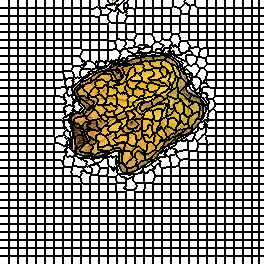

Values plotted in this chart, from the file beside it:
0, 0, 0, 0, 0, 0, 0, 0, 0, 1, 1, 1, 1, 1, 1, 1, 1, 1, 2, 2, 2, 2, 2, 2
0, 0, 0, 0, 0, 0, 0, 0, 0, 1, 1, 1, 1, 1, 1, 1, 1, 1, 2, 2, 2, 2, 2, 2
0, 0, 0, 0, 0, 0, 0, 0, 0, 1, 1, 1, 1, 1, 1, 1, 1, 1, 2, 2, 2, 2, 2, 2
0, 0, 0, 0, 0, 0, 0, 0, 0, 1, 1, 1, 1, 1, 1, 1, 1, 1, 2, 2, 2, 2, 2, 2
0, 0, 0, 0, 0, 0, 0, 0, 0, 1, 1, 1, 1, 1, 1, 1, 1, 1, 2, 2, 2, 2, 2, 2
0, 0, 0, 0, 0, 0, 0, 0, 0, 1, 1, 1, 1, 1, 1, 1, 1, 1, 2, 2, 2, 2, 2, 2
0, 0, 0, 0, 0, 0, 0, 0, 0, 1, 1, 1, 1, 1, 1, 1, 1, 1, 2, 2, 2, 2, 2, 2
0, 0, 0, 0, 0, 0, 0, 0, 0, 1, 1, 1, 1, 1, 1, 1, 1, 1, 2, 2, 2, 2, 2, 2
38, 38, 38, 38, 38, 38, 38, 38, 38, 39, 39, 39, 39, 39, 39, 39, 39, 39, 40, 40, 40, 40, 40, 40
38, 38, 38, 38, 38, 38, 38, 38, 38, 39, 39, 39, 39, 39, 39, 39, 39, 39, 40, 40, 40, 40, 40, 40
38, 38, 38, 38, 38, 38, 38, 38, 38, 39, 39, 39, 39, 39, 39, 39, 39, 39, 40, 40, 40, 40, 40, 40
38, 38, 38, 38, 38, 38, 38, 38, 38, 39, 39, 39, 39, 39, 39, 39, 39, 39, 40, 40, 40, 40, 40, 40
38, 38, 38, 38, 38, 38, 38, 38, 38, 39, 39, 39, 39, 39, 39, 39, 39, 39, 40, 40, 40, 40, 40, 40
38, 38, 38, 38, 38, 38, 38, 38, 38, 39, 39, 39, 39, 39, 39, 39, 39, 39, 40, 40, 40, 40, 40, 40
38, 38, 38, 38, 38, 38, 38, 38, 38, 39, 39, 39, 39, 39, 39, 39, 39, 39, 40, 40, 40, 40, 40, 40
38, 38, 38, 38, 38, 38, 38, 38, 38, 39, 39, 39, 39, 39, 39, 39, 39, 39, 40, 40, 40, 40, 40, 40
64, 64, 64, 64, 64, 64, 64, 64, 64, 65, 65, 65, 65, 65, 65, 65, 65, 65, 66, 66, 66, 66, 66, 66
64, 64, 64, 64, 64, 64, 64, 64, 64, 65, 65, 65, 65, 65, 65, 65, 65, 65, 66, 66, 66, 66, 66, 66
64, 64, 64, 64, 64, 64, 64, 64, 64, 65, 65, 65, 65, 65, 65, 65, 65, 65, 66, 66, 66, 66, 66, 66
64, 64, 64, 64, 64, 64, 64, 64, 64, 65, 65, 65, 65, 65, 65, 65, 65, 65, 66, 66, 66, 66, 66, 66
64, 64, 64, 64, 64, 64, 64, 64, 64, 65, 65, 65, 65, 65, 65, 65, 65, 65, 66, 66, 66, 66, 66, 66
64, 64, 64, 64, 64, 64, 64, 64, 64, 65, 65, 65, 65, 65, 65, 65, 65, 65, 66, 66, 66, 66, 66, 66
64, 64, 64, 64, 64, 64, 64, 64, 64, 65, 65, 65, 65, 65, 65, 65, 65, 65, 66, 66, 66, 66, 66, 66
64, 64, 64, 64, 64, 64, 64, 64, 64, 65, 65, 65, 65, 65, 65, 65, 65, 65, 66, 66, 66, 66, 66, 66
92, 92, 92, 92, 92, 92, 92, 92, 92, 93, 93, 93, 93, 93, 93, 93, 93, 93, 94, 94, 94, 94, 94, 94
92, 92, 92, 92, 92, 92, 92, 92, 92, 93, 93, 93, 93, 93, 93, 93, 93, 93, 94, 94, 94, 94, 94, 94
92, 92, 92, 92, 92, 92, 92, 92, 92, 93, 93, 93, 93, 93, 93, 93, 93, 93, 94, 94, 94, 94, 94, 94
92, 92, 92, 92, 92, 92, 92, 92, 92, 93, 93, 93, 93, 93, 93, 93, 93, 93, 94, 94, 94, 94, 94, 94
92, 92, 92, 92, 92, 92, 92, 92, 92, 93, 93, 93, 93, 93, 93, 93, 93, 93, 94, 94, 94, 94, 94, 94
92, 92, 92, 92, 92, 92, 92, 92, 92, 93, 93, 93, 93, 93, 93, 93, 93, 93, 94, 94, 94, 94, 94, 94
92, 92, 92, 92, 92, 92, 92, 92, 92, 93, 93, 93, 93, 93, 93, 93, 93, 93, 94, 94, 94, 94, 94, 94
92, 92, 92, 92, 92, 92, 92, 92, 92, 93, 93, 93, 93, 93, 93, 93, 93, 93, 94, 94, 94, 94, 94, 94
120, 120, 120, 120, 120, 120, 120, 120, 120, 121, 121, 121, 121, 121, 121, 121, 121, 121, 122, 122, 122, 122, 122, 122
120, 120, 120, 120, 120, 120, 120, 120, 120, 121, 121, 121, 121, 121, 121, 121, 121, 121, 122, 122, 122, 122, 122, 122
120, 120, 120, 120, 120, 120, 120, 120, 120, 121, 121, 121, 121, 121, 121, 121, 121, 121, 122, 122, 122, 122, 122, 122
120, 120, 120, 120, 120, 120, 120, 120, 120, 121, 121, 121, 121, 121, 121, 121, 121, 121, 122, 122, 122, 122, 122, 122
120, 120, 120, 120, 120, 120, 120, 120, 120, 121, 121, 121, 121, 121, 121, 121, 121, 121, 122, 122, 122, 122, 122, 122
120, 120, 120, 120, 120, 120, 120, 120, 120, 121, 121, 121, 121, 121, 121, 121, 121, 121, 122, 122, 122, 122, 122, 122
120, 120, 120, 120, 120, 120, 120, 120, 120, 121, 121, 121, 121, 121, 121, 121, 121, 121, 122, 122, 122, 122, 122, 122
120, 120, 120, 120, 120, 120, 120, 120, 120, 121, 121, 121, 121, 121, 121, 121, 121, 121, 122, 122, 122, 122, 122, 122
153, 153, 153, 153, 153, 153, 153, 153, 153, 154, 154, 154, 154, 154, 154, 154, 154, 154, 155, 155, 155, 155, 155, 155
153, 153, 153, 153, 153, 153, 153, 153, 153, 154, 154, 154, 154, 154, 154, 154, 154, 154, 155, 155, 155, 155, 155, 155
153, 153, 153, 153, 153, 153, 153, 153, 153, 154, 154, 154, 154, 154, 154, 154, 154, 154, 155, 155, 155, 155, 155, 155
153, 153, 153, 153, 153, 153, 153, 153, 153, 154, 154, 154, 154, 154, 154, 154, 154, 154, 155, 155, 155, 155, 155, 155
153, 153, 153, 153, 153, 153, 153, 153, 153, 154, 154, 154, 154, 154, 154, 154, 154, 154, 155, 155, 155, 155, 155, 155
153, 153, 153, 153, 153, 153, 153, 153, 153, 154, 154, 154, 154, 154, 154, 154, 154, 154, 155, 155, 155, 155, 155, 155
153, 153, 153, 153, 153, 153, 153, 153, 153, 154, 154, 154, 154, 154, 154, 154, 154, 154, 155, 155, 155, 155, 155, 155
153, 153, 153, 153, 153, 153, 153, 153, 153, 154, 154, 154, 154, 154, 154, 154, 154, 154, 155, 155, 155, 155, 155, 155
182, 182, 182, 182, 182, 182, 182, 182, 182, 183, 183, 183, 183, 183, 183, 183, 183, 183, 184, 184, 184, 184, 184, 184
182, 182, 182, 182, 182, 182, 182, 182, 182, 183, 183, 183, 183, 183, 183, 183, 183, 183, 184, 184, 184, 184, 184, 184
182, 182, 182, 182, 182, 182, 182, 182, 182, 183, 183, 183, 183, 183, 183, 183, 183, 183, 184, 184, 184, 184, 184, 184
182, 182, 182, 182, 182, 182, 182, 182, 182, 183, 183, 183, 183, 183, 183, 183, 183, 183, 184, 184, 184, 184, 184, 184
182, 182, 182, 182, 182, 182, 182, 182, 182, 183, 183, 183, 183, 183, 183, 183, 183, 183, 184, 184, 184, 184, 184, 184
182, 182, 182, 182, 182, 182, 182, 182, 182, 183, 183, 183, 183, 183, 183, 183, 183, 183, 184, 184, 184, 184, 184, 184
182, 182, 182, 182, 182, 182, 182, 182, 182, 183, 183, 183, 183, 183, 183, 183, 183, 183, 184, 184, 184, 184, 184, 184
182, 182, 182, 182, 182, 182, 182, 182, 182, 183, 183, 183, 183, 183, 183, 183, 183, 183, 184, 184, 184, 184, 184, 184
215, 215, 215, 215, 215, 215, 215, 215, 215, 216, 216, 216, 216, 216, 216, 216, 216, 216, 217, 217, 217, 217, 217, 217
215, 215, 215, 215, 215, 215, 215, 215, 215, 216, 216, 216, 216, 216, 216, 216, 216, 216, 217, 217, 217, 217, 217, 217
215, 215, 215, 215, 215, 215, 215, 215, 215, 216, 216, 216, 216, 216, 216, 216, 216, 216, 217, 217, 217, 217, 217, 217
215, 215, 215, 215, 215, 215, 215, 215, 215, 216, 216, 216, 216, 216, 216, 216, 216, 216, 217, 217, 217, 217, 217, 217
215, 215, 215, 215, 215, 215, 215, 215, 215, 216, 216, 216, 216, 216, 216, 216, 216, 216, 217, 217, 217, 217, 217, 217
... 203 more rows
